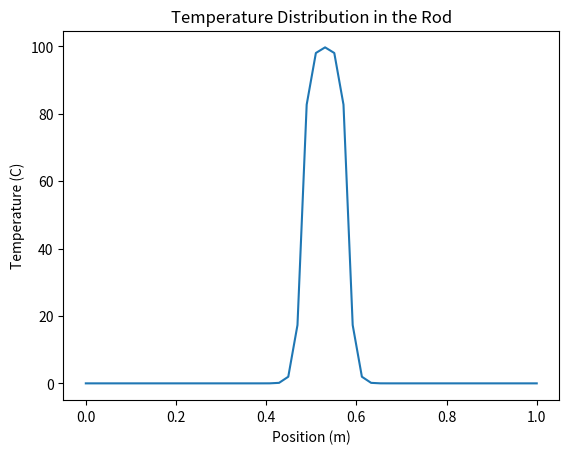

Source code (Python):
import numpy as np
import matplotlib.pyplot as plt

# Parameters
L = 1.0        # Length of the rod in meters
nx = 50        # Number of spatial points
dx = L / (nx - 1)  # Spatial step size
alpha = 1e-4   # Thermal diffusivity in m^2/s
dt = 0.01      # Time step in seconds
nt = 100       # Number of time steps

# Initial condition: temperature at all points
T = np.zeros(nx)
T[int(0.5 / dx):int(0.6 / dx)] = 100  # Initial temperature of the middle section of the rod

# Time integration using the explicit method
for n in range(nt):
    T_new = T.copy()
    for i in range(1, nx - 1):
        T_new[i] = T[i] + alpha * dt / dx**2 * (T[i + 1] - 2 * T[i] + T[i - 1])
    T = T_new.copy()

# Plot the final temperature distribution
plt.plot(np.linspace(0, L, nx), T)
plt.xlabel('Position (m)')
plt.ylabel('Temperature (C)')
plt.title('Temperature Distribution in the Rod')
plt.show()
